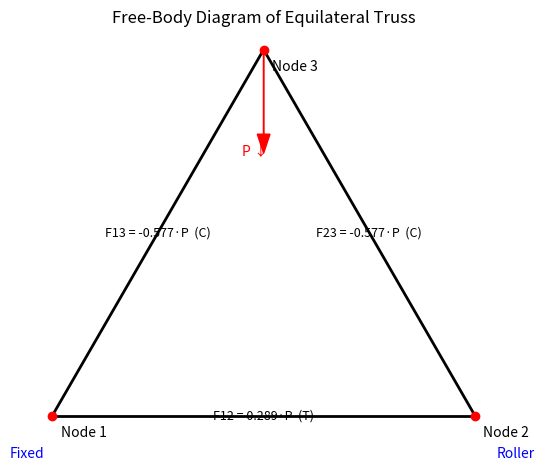

Reproduce this figure in Python.
"""
Equilateral Triangular Truss Analysis
-------------------------------------
Author : Your Name
Date   : 2025-11-09
"""

import numpy as np
import math
import matplotlib.pyplot as plt

# INPUTS
P = 1.0               # applied load magnitude (units: N)
E = 200e9             # Young's modulus (Pa)
A = 0.01              # cross-sectional area (m^2)
a = 1.0               # side length (m)

# Node coordinates
nodes = {
    1: np.array([0.0, 0.0]),
    2: np.array([a, 0.0]),
    3: np.array([a/2.0, math.sqrt(3)/2.0*a])
}

# Element connectivity
elements = {
    1: (1, 2),
    2: (1, 3),
    3: (2, 3)
}

ndof = 2 * len(nodes)
K_global = np.zeros((ndof, ndof))

def element_stiffness(i, j):
    xi, yi = nodes[i]
    xj, yj = nodes[j]
    L = math.hypot(xj - xi, yj - yi)
    c = (xj - xi) / L
    s = (yj - yi) / L
    k = (E * A / L) * np.array([
        [ c*c,  c*s, -c*c, -c*s],
        [ c*s,  s*s, -c*s, -s*s],
        [-c*c, -c*s,  c*c,  c*s],
        [-c*s, -s*s,  c*s,  s*s]
    ])
    return k

# Assemble global stiffness matrix
for e, (i, j) in elements.items():
    k = element_stiffness(i, j)
    dof_map = [2*(i-1), 2*(i-1)+1, 2*(j-1), 2*(j-1)+1]
    for a_ in range(4):
        for b_ in range(4):
            K_global[dof_map[a_], dof_map[b_]] += k[a_, b_]

# Load vector (vertical load at node 3)
F = np.zeros(ndof)
F[2*(3-1)+1] = -P

# Boundary conditions: node1 fixed (dofs 0,1), node2 v constrained (dof 3)
fixed_dofs = [0, 1, 3]
free_dofs = [i for i in range(ndof) if i not in fixed_dofs]

# Reduce and solve
K_ff = K_global[np.ix_(free_dofs, free_dofs)]
F_f = F[free_dofs]
u_f = np.linalg.solve(K_ff, F_f)

# Full displacement vector
U = np.zeros(ndof)
U[free_dofs] = u_f

# Member forces
member_forces = {}
print("\nMember Forces (positive = tension):")
for e, (i, j) in elements.items():
    xi, yi = nodes[i]
    xj, yj = nodes[j]
    L = math.hypot(xj - xi, yj - yi)
    c = (xj - xi) / L
    s = (yj - yi) / L
    dof_map = [2*(i-1), 2*(i-1)+1, 2*(j-1), 2*(j-1)+1]
    u_e = U[dof_map]
    F_e = (E*A/L) * np.array([-c, -s, c, s]).dot(u_e)
    member_forces[e] = F_e
    nature = "Tension" if F_e > 0 else "Compression"
    print(f"  Member {i}-{j}: {F_e:.6g} N ({nature})")

# Reactions
R = K_global.dot(U) - F
print("\nSupport Reactions:")
print(f"  Node 1: Rx = {R[0]:.6g} N, Ry = {R[1]:.6g} N")
print(f"  Node 2: Rx = {R[2]:.6g} N, Ry = {R[3]:.6g} N")

# Plot free-body diagram
fig, ax = plt.subplots(figsize=(6,6))
ax.set_aspect('equal', 'box')

for e, (i, j) in elements.items():
    xi, yi = nodes[i]
    xj, yj = nodes[j]
    ax.plot([xi, xj], [yi, yj], 'k-', lw=2)
    mx, my = (xi+xj)/2, (yi+yj)/2
    f = member_forces[e]
    text = f"F{i}{j} = {f/abs(P):.3f}·P  ({'T' if f>0 else 'C'})"
    ax.text(mx, my, text, fontsize=9, ha='center', va='center')

for nid, (x,y) in nodes.items():
    ax.plot(x, y, 'ro')
    ax.text(x+0.02, y-0.05, f"Node {nid}", fontsize=10)

ax.text(nodes[1][0]-0.1, nodes[1][1]-0.1, "Fixed", color='blue')
ax.text(nodes[2][0]+0.05, nodes[2][1]-0.1, "Roller", color='blue')

x3, y3 = nodes[3]
ax.arrow(x3, y3, 0, -0.2, head_width=0.03, color='red')
ax.text(x3-0.05, y3-0.25, "P ↓", color='red')

ax.axis('off')
ax.set_title("Free-Body Diagram of Equilateral Truss")
plt.show()
